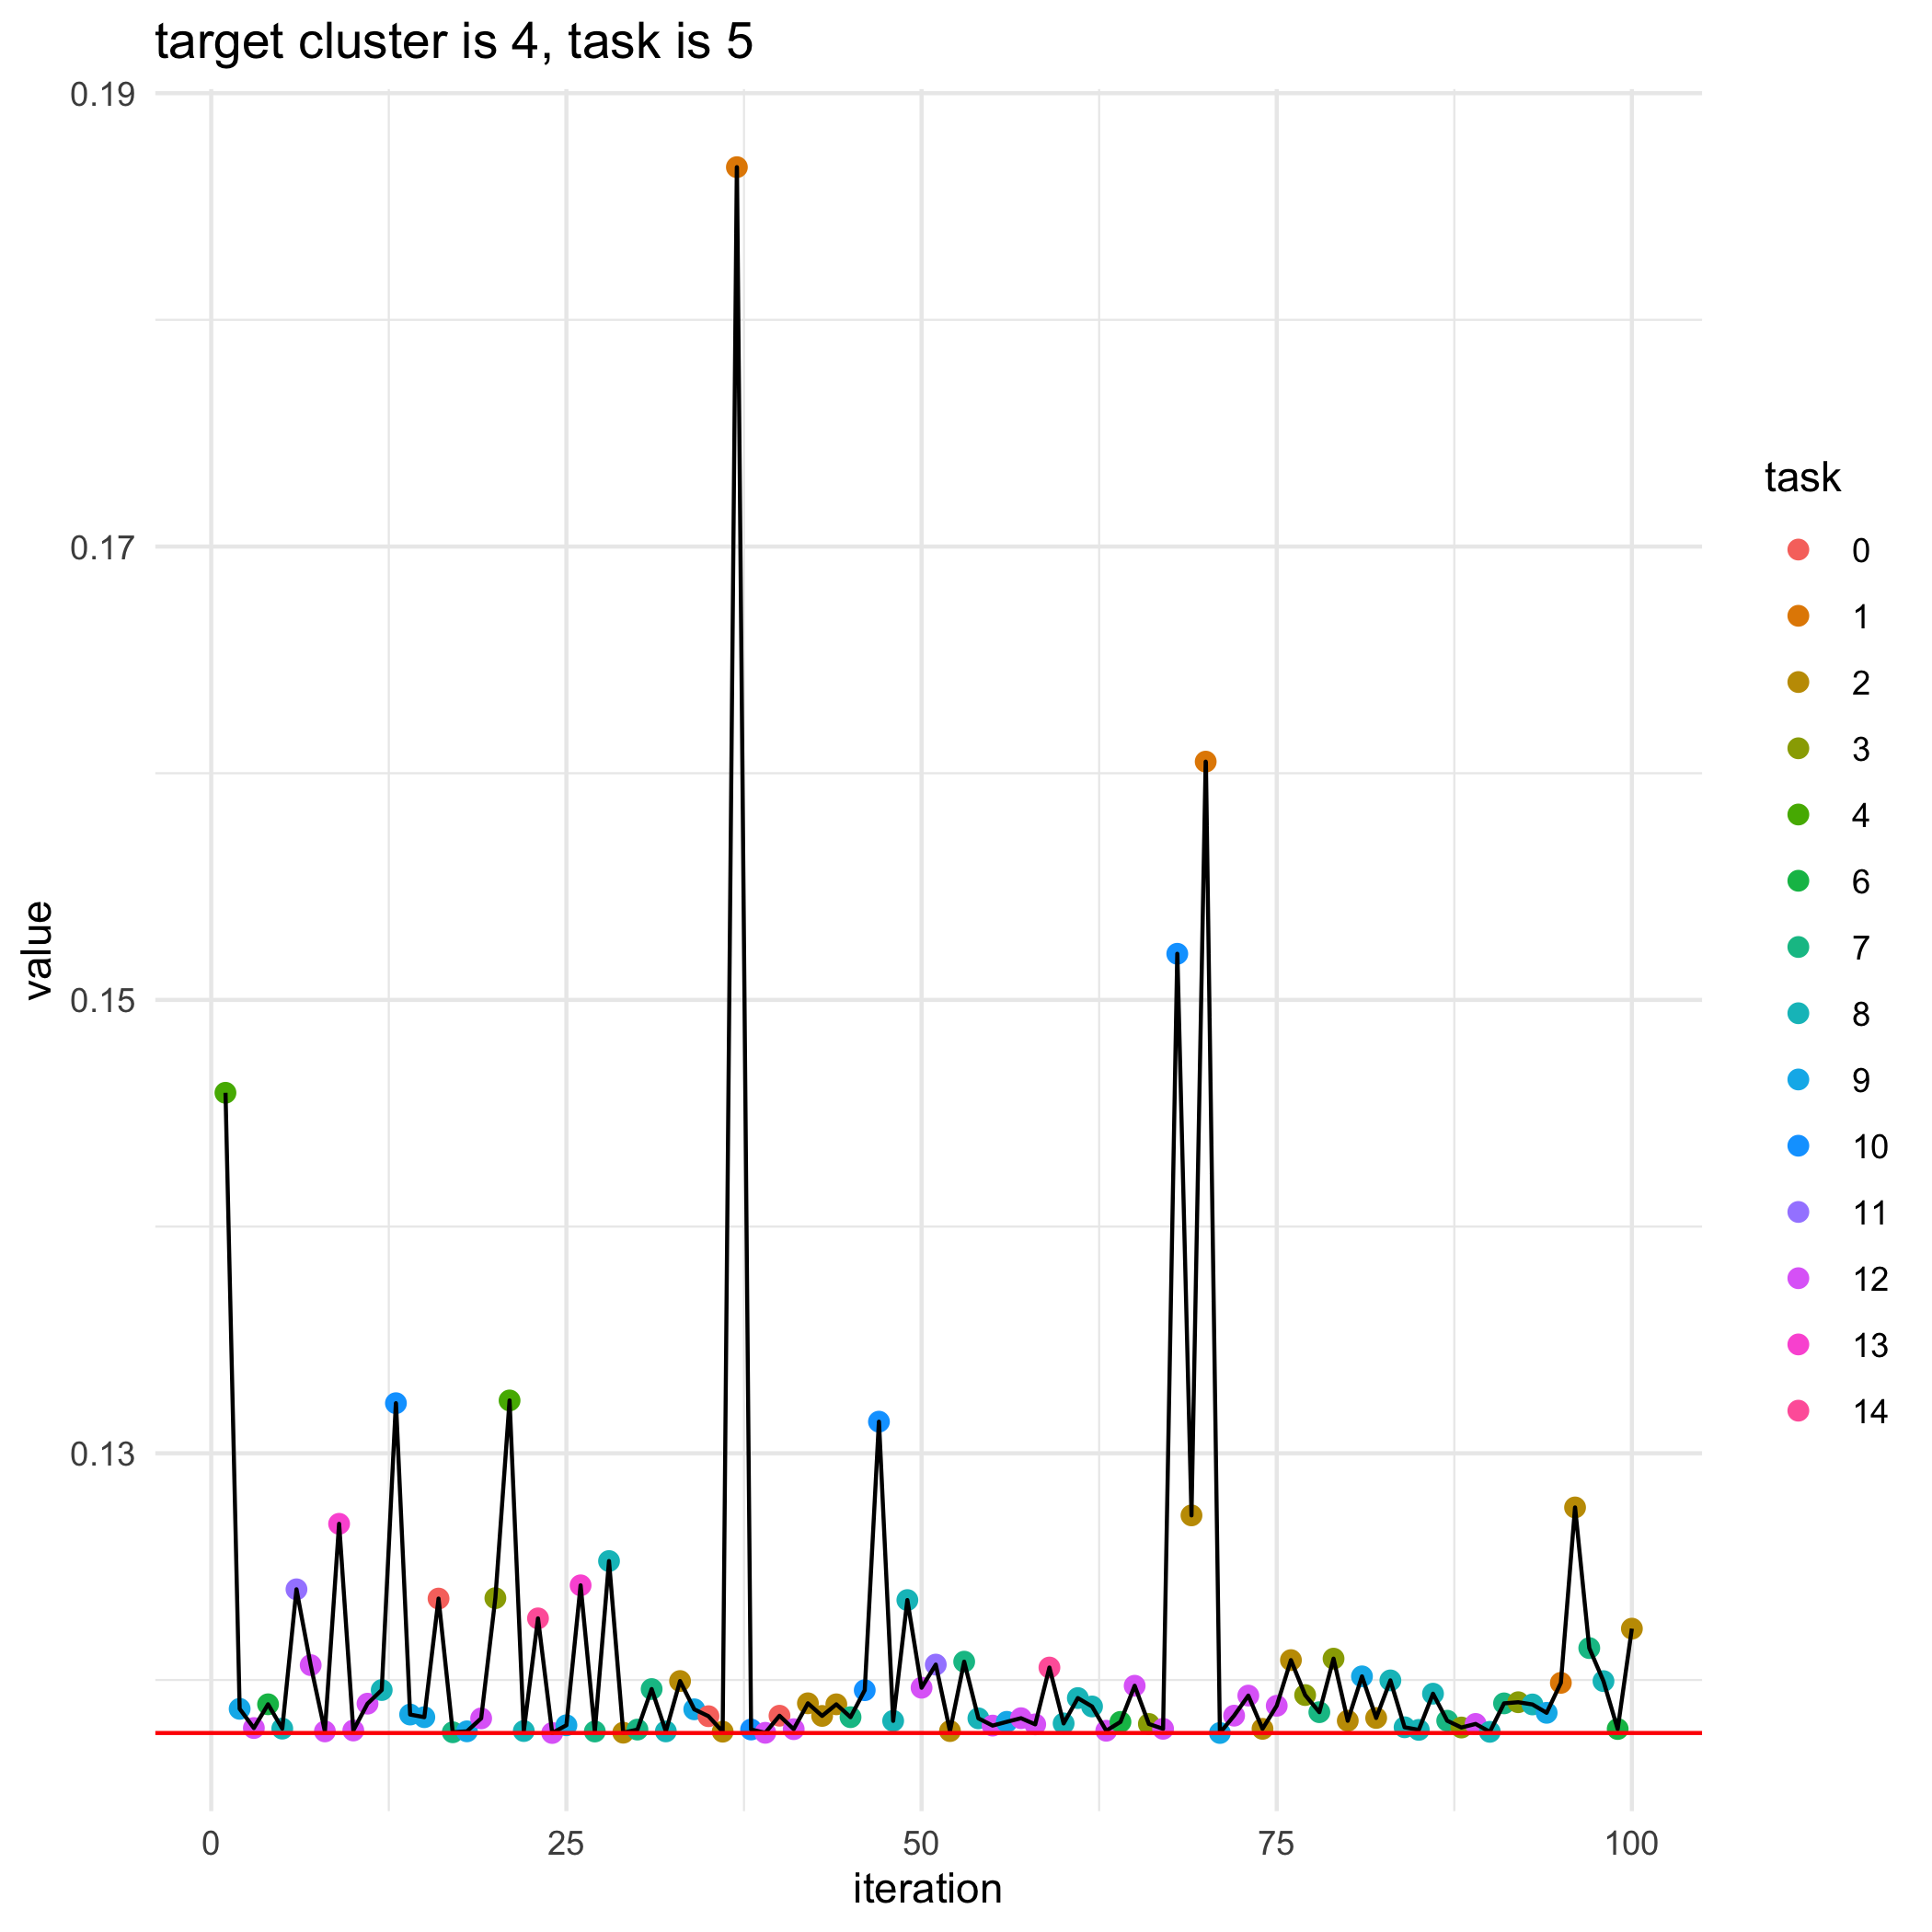

The file beside this chart, header and first rows:
, losses, bandit_selects
0, 0.1177, 
1, 0.1459, 4.0
2, 0.1187, 9.0
3, 0.1179, 12.0
4, 0.1189, 6.0
5, 0.1179, 8.0
6, 0.124, 11.0
7, 0.1207, 12.0
8, 0.1177, 12.0
9, 0.1269, 13.0
10, 0.1178, 12.0
11, 0.119, 12.0
12, 0.1196, 8.0
13, 0.1322, 10.0
14, 0.1185, 9.0
15, 0.1184, 9.0
16, 0.1236, 0.0
17, 0.1177, 7.0
18, 0.1177, 9.0
19, 0.1183, 12.0
20, 0.1236, 3.0
21, 0.1323, 4.0
22, 0.1177, 8.0
23, 0.1227, 14.0
24, 0.1177, 12.0
25, 0.118, 9.0
26, 0.1242, 13.0
27, 0.1177, 7.0
28, 0.1252, 8.0
29, 0.1177, 2.0
30, 0.1178, 7.0
31, 0.1196, 7.0
32, 0.1177, 8.0
33, 0.12, 2.0
34, 0.1187, 9.0
35, 0.1184, 0.0
36, 0.1177, 2.0
37, 0.1867, 1.0
38, 0.1178, 10.0
39, 0.1177, 12.0
40, 0.1184, 0.0
41, 0.1178, 12.0
42, 0.119, 2.0
43, 0.1184, 2.0
44, 0.1189, 2.0
45, 0.1184, 7.0
46, 0.1195, 10.0
47, 0.1314, 10.0
48, 0.1182, 8.0
49, 0.1235, 8.0
50, 0.1197, 12.0
51, 0.1207, 11.0
52, 0.1177, 2.0
53, 0.1208, 7.0
54, 0.1183, 8.0
55, 0.118, 12.0
56, 0.1182, 9.0
57, 0.1183, 12.0
58, 0.118, 12.0
59, 0.1205, 14.0
... 41 more rows
